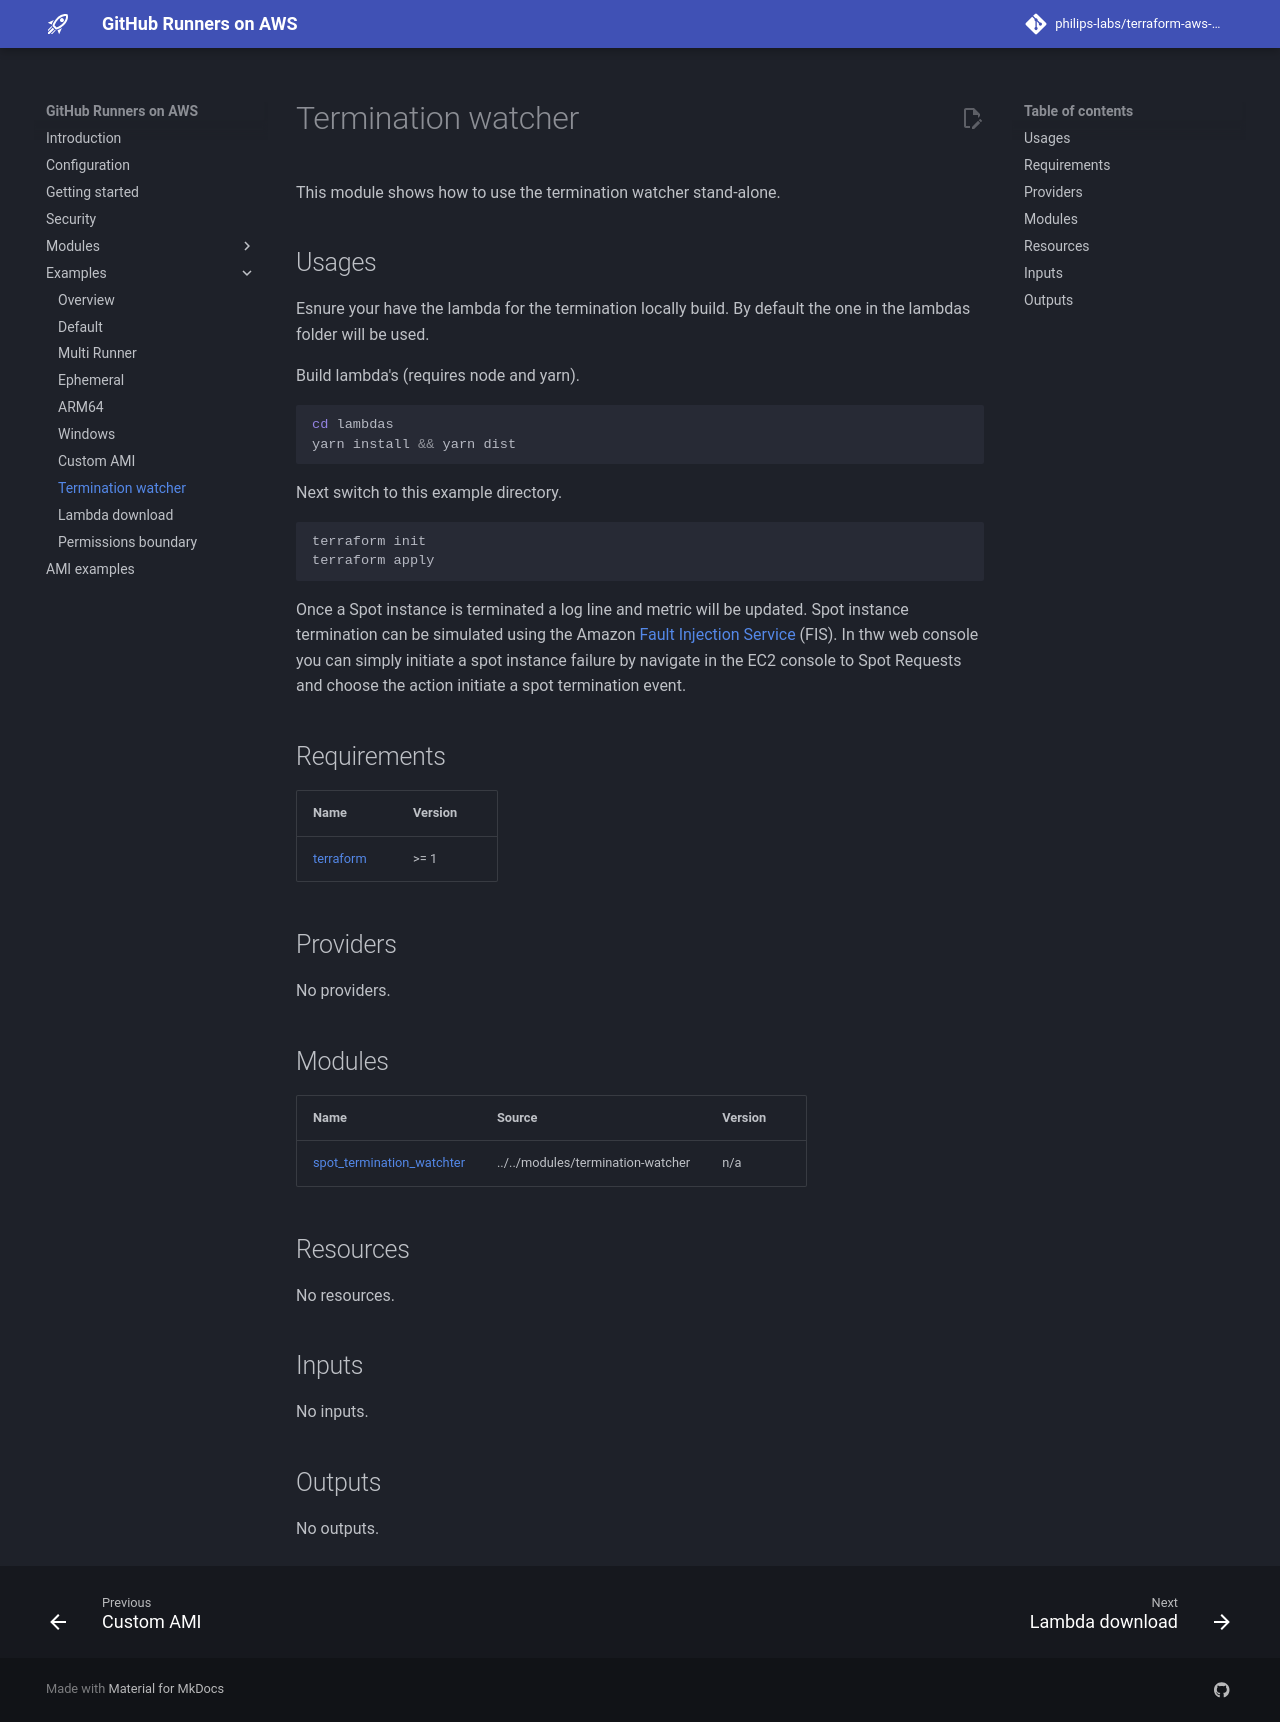

repository: Intelliflo/terraform-aws-github-runner · page: examples/termination-watcher/index.html · generator: mkdocs

# Termination watcher

This module shows how to use the termination watcher stand-alone.

## Usages

Esnure your have the lambda for the termination locally build. By default the one in the lambdas folder will be used.

Build lambda's (requires node and yarn).

```bash
cd lambdas
yarn install && yarn dist
```

Next switch to this example directory.

```bash
terraform init
terraform apply
```

Once a Spot instance is terminated a log line and metric will be updated. Spot instance termination can be simulated using the Amazon [Fault Injection Service](https://docs.aws.amazon.com/fis/latest/userguide/what-is.html) (FIS). In thw web console you can simply initiate a spot instance failure by navigate in the EC2 console to Spot Requests and choose the action initiate a spot termination event.

<!-- BEGIN_TF_DOCS -->
## Requirements

| Name | Version |
|------|---------|
| <a name="requirement_terraform"></a> [terraform](#requirement\_terraform) | >= 1 |

## Providers

No providers.

## Modules

| Name | Source | Version |
|------|--------|---------|
| <a name="module_spot_termination_watchter"></a> [spot\_termination\_watchter](#module\_spot\_termination\_watchter) | ../../modules/termination-watcher | n/a |

## Resources

No resources.

## Inputs

No inputs.

## Outputs

No outputs.
<!-- END_TF_DOCS -->
